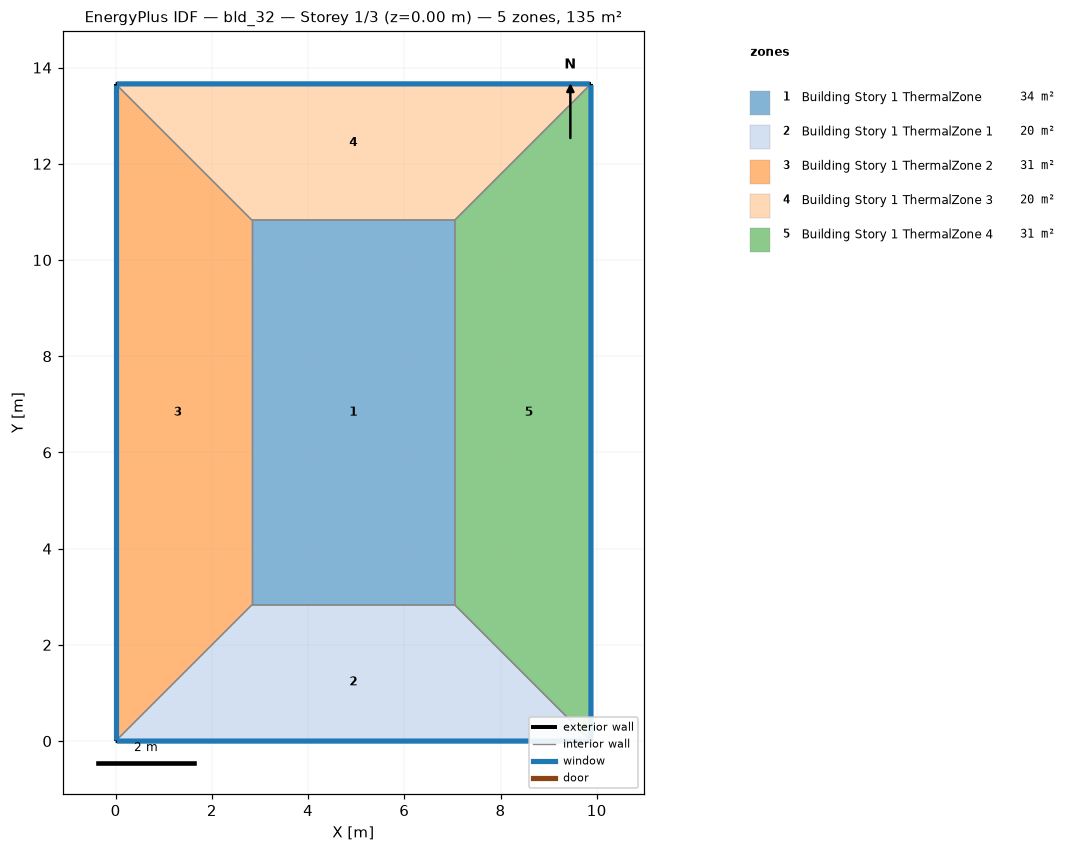
=== STOREY PLAN SPEC (per zone: floor XY polygon, exterior-wall plan segments, windows/doors) ===
zone 1: Building Story 1 ThermalZone  (33.8 m²)
  floor: (7.05, 2.83) (2.83, 2.83) (2.83, 10.83) (7.05, 10.83)
  interior walls: 4
zone 2: Building Story 1 ThermalZone 1  (19.9 m²)
  floor: (9.88, 0.00) (0.00, 0.00) (2.83, 2.83) (7.05, 2.83)
  exterior wall: (0.00, 0.00) – (9.88, 0.00)  [9.9 m]
    window: (0.03, 0.00) – (9.86, 0.00)  [10.7 m²]
  interior walls: 3
zone 3: Building Story 1 ThermalZone 2  (30.6 m²)
  floor: (0.00, 0.00) (-0.00, 13.66) (2.83, 10.83) (2.83, 2.83)
  exterior wall: (-0.00, 13.66) – (0.00, 0.00)  [13.7 m]
    window: (-0.00, 13.63) – (-0.00, 0.03)  [14.8 m²]
  interior walls: 3
zone 4: Building Story 1 ThermalZone 3  (19.9 m²)
  floor: (-0.00, 13.66) (9.88, 13.66) (7.05, 10.83) (2.83, 10.83)
  exterior wall: (9.88, 13.66) – (-0.00, 13.66)  [9.9 m]
    window: (9.86, 13.66) – (0.03, 13.66)  [10.7 m²]
  interior walls: 3
zone 5: Building Story 1 ThermalZone 4  (30.6 m²)
  floor: (9.88, 13.66) (9.88, 0.00) (7.05, 2.83) (7.05, 10.83)
  exterior wall: (9.88, 0.00) – (9.88, 13.66)  [13.7 m]
    window: (9.88, 0.03) – (9.88, 13.63)  [14.8 m²]
  interior walls: 3

=== DERIVED (storey summary) ===
Building: bld_32
Storey: 1 of 3  (floor level z = 0.00 m)
Storey gross floor area: 135.0 m²
Zones on this storey: 5
  - Building Story 1 ThermalZone: floor 33.8 m²
  - Building Story 1 ThermalZone 1: floor 19.9 m²; exterior wall 9.9 m (35.6 m²); 1 window(s) 10.7 m²; WWR 30.0%
  - Building Story 1 ThermalZone 2: floor 30.6 m²; exterior wall 13.7 m (49.2 m²); 1 window(s) 14.8 m²; WWR 30.0%
  - Building Story 1 ThermalZone 3: floor 19.9 m²; exterior wall 9.9 m (35.6 m²); 1 window(s) 10.7 m²; WWR 30.0%
  - Building Story 1 ThermalZone 4: floor 30.6 m²; exterior wall 13.7 m (49.2 m²); 1 window(s) 14.8 m²; WWR 30.0%
Zone adjacency: (none detected)